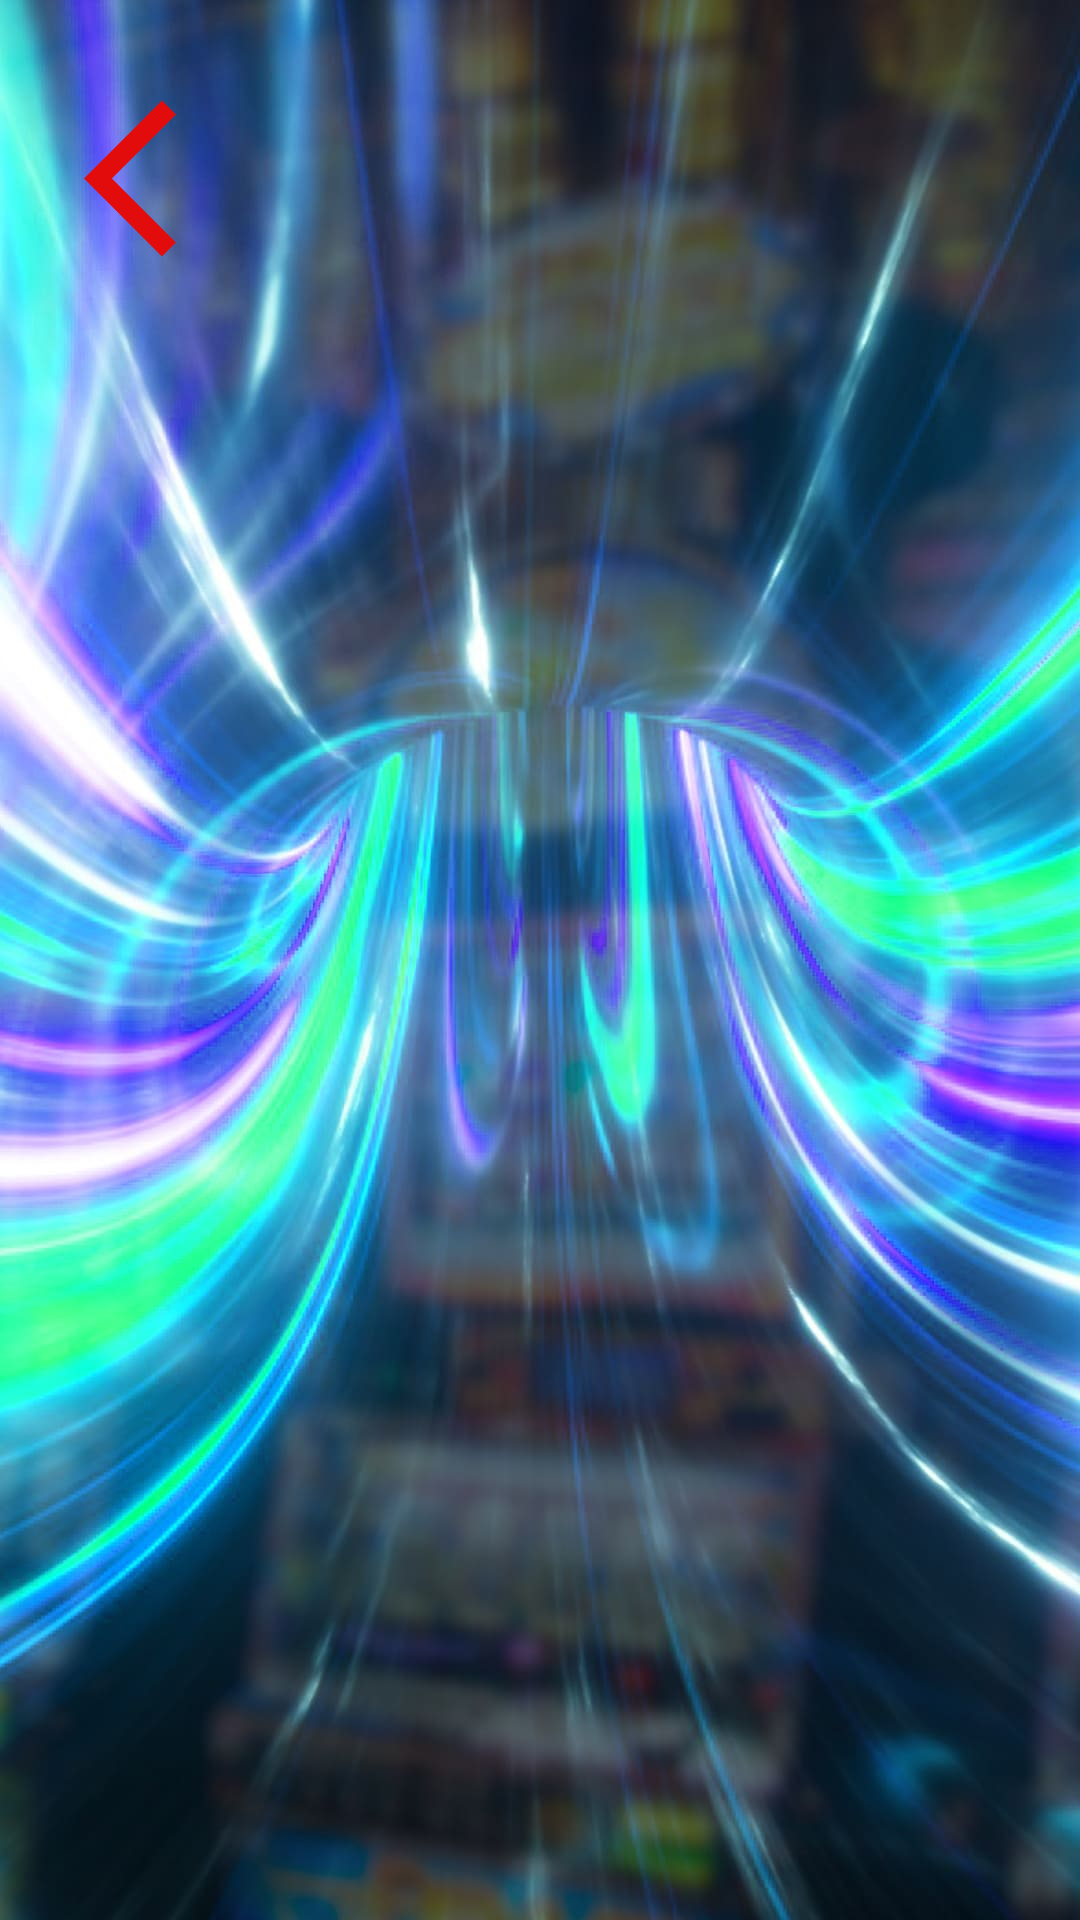

Produce the Android XML layout that renders to this screen, including the resource entries it uses.
<!-- AndroidManifest.xml: application theme Theme.BeardSevens -->
<!-- res/layout/frgm_game.xml -->
<?xml version="1.0" encoding="utf-8"?>
<androidx.constraintlayout.widget.ConstraintLayout xmlns:android="http://schemas.android.com/apk/res/android"
    android:layout_width="match_parent"
    android:layout_height="match_parent"
    android:background="@drawable/g_background"
    xmlns:app="http://schemas.android.com/apk/res-auto">

    <androidx.recyclerview.widget.RecyclerView
        android:id="@+id/recycler"
        android:layout_width="0dp"
        android:layout_height="0dp"
        android:layout_marginStart="50dp"
        android:layout_marginTop="150dp"
        android:layout_marginEnd="50dp"
        android:layout_marginBottom="200dp"
        app:layout_constraintBottom_toBottomOf="parent"
        app:layout_constraintEnd_toEndOf="parent"
        app:layout_constraintStart_toStartOf="parent"
        app:layout_constraintTop_toTopOf="parent" />

    <ImageView
        android:id="@+id/btnGoBack"
        android:layout_width="63dp"
        android:layout_height="63dp"
        android:layout_marginStart="28dp"
        android:layout_marginTop="28dp"
        app:layout_constraintStart_toStartOf="parent"
        app:layout_constraintTop_toTopOf="parent"
        app:srcCompat="@drawable/btn_quit" />

    <TextView
        android:id="@+id/gameText"
        android:layout_width="wrap_content"
        android:layout_height="wrap_content"
        android:layout_marginBottom="90dp"
        android:text=""
        android:textSize="35sp"
        android:textStyle="bold"
        android:textColor="@color/black"
        app:layout_constraintBottom_toBottomOf="parent"
        app:layout_constraintEnd_toEndOf="parent"
        app:layout_constraintStart_toStartOf="parent" />
</androidx.constraintlayout.widget.ConstraintLayout>
<!-- resources referenced by this layout -->
<resources>
  <color name="black">#FF000000</color>
  <!-- drawable btn_quit (drawable) -->
  <vector android:height="50dp" android:tint="#E20C0C"
      android:viewportHeight="24" android:viewportWidth="24"
      android:width="50dp" xmlns:android="http://schemas.android.com/apk/res/android">
      <path android:fillColor="@android:color/white" android:pathData="M11.67,3.87L9.9,2.1 0,12l9.9,9.9 1.77,-1.77L3.54,12z"/>
  </vector>
  <!-- drawable g_background: jpg bitmap (drawable, 135818 bytes) -->
  <style name="Theme.BeardSevens" parent="Theme.MaterialComponents.DayNight.NoActionBar">
          
          <item name="colorPrimary">@color/purple_500</item>
          <item name="colorPrimaryVariant">@color/purple_700</item>
          <item name="colorOnPrimary">@color/white</item>
          
          <item name="colorSecondary">@color/teal_200</item>
          <item name="colorSecondaryVariant">@color/teal_700</item>
          <item name="colorOnSecondary">@color/black</item>
          
          <item name="android:statusBarColor" tools:targetApi="l">?attr/colorPrimaryVariant</item>
          
      </style>
  <color name="purple_500">#FF6200EE</color>
  <color name="purple_700">#FF3700B3</color>
  <color name="white">#FFFFFFFF</color>
  <color name="teal_200">#FF03DAC5</color>
  <color name="teal_700">#FF018786</color>
</resources>
